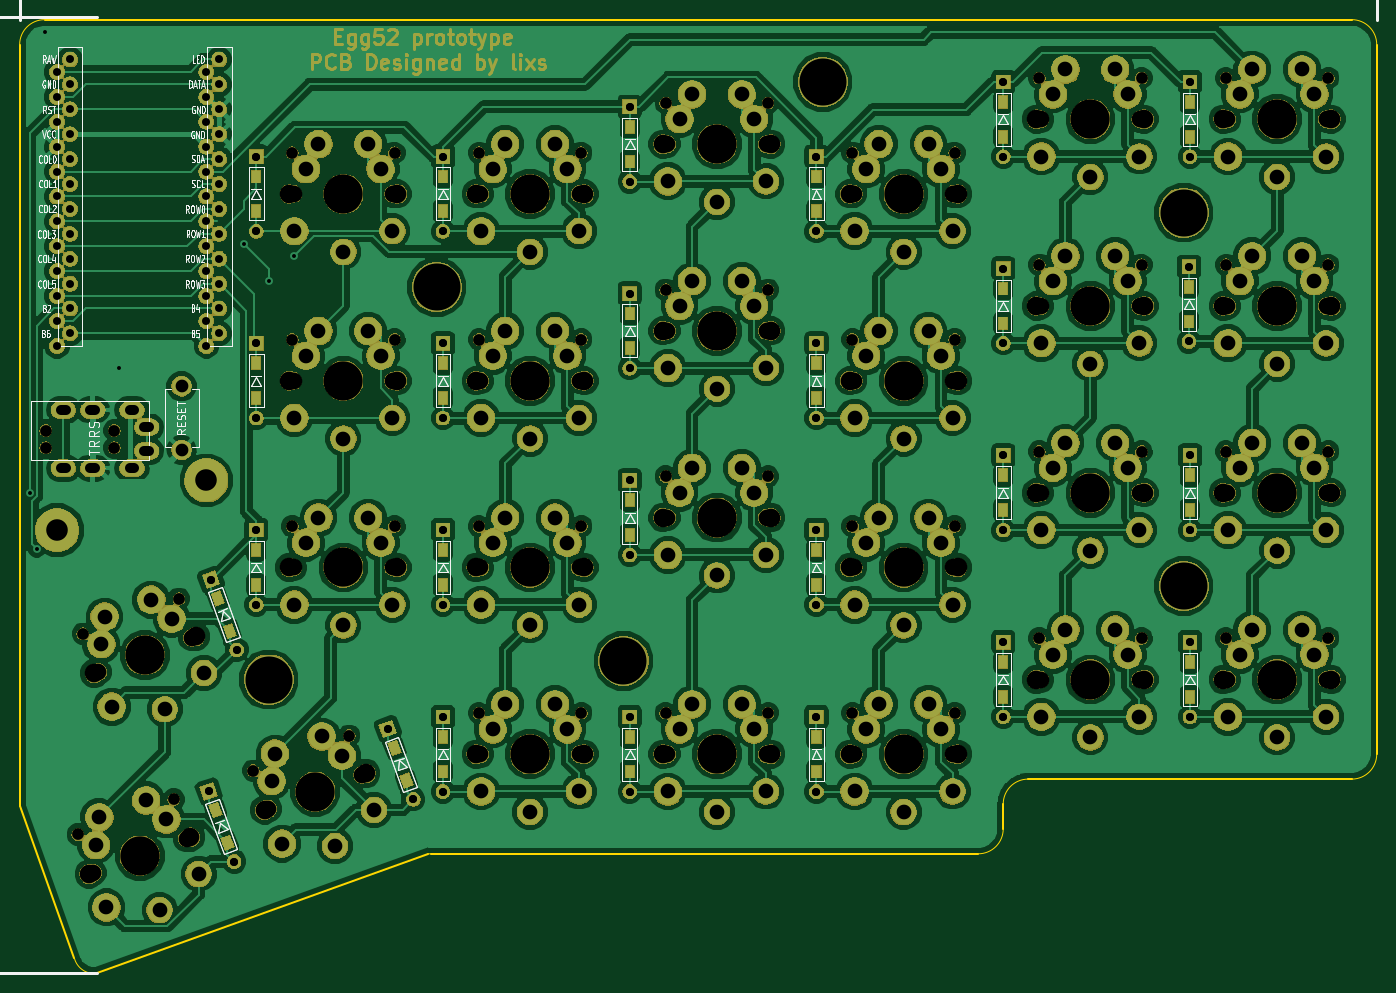
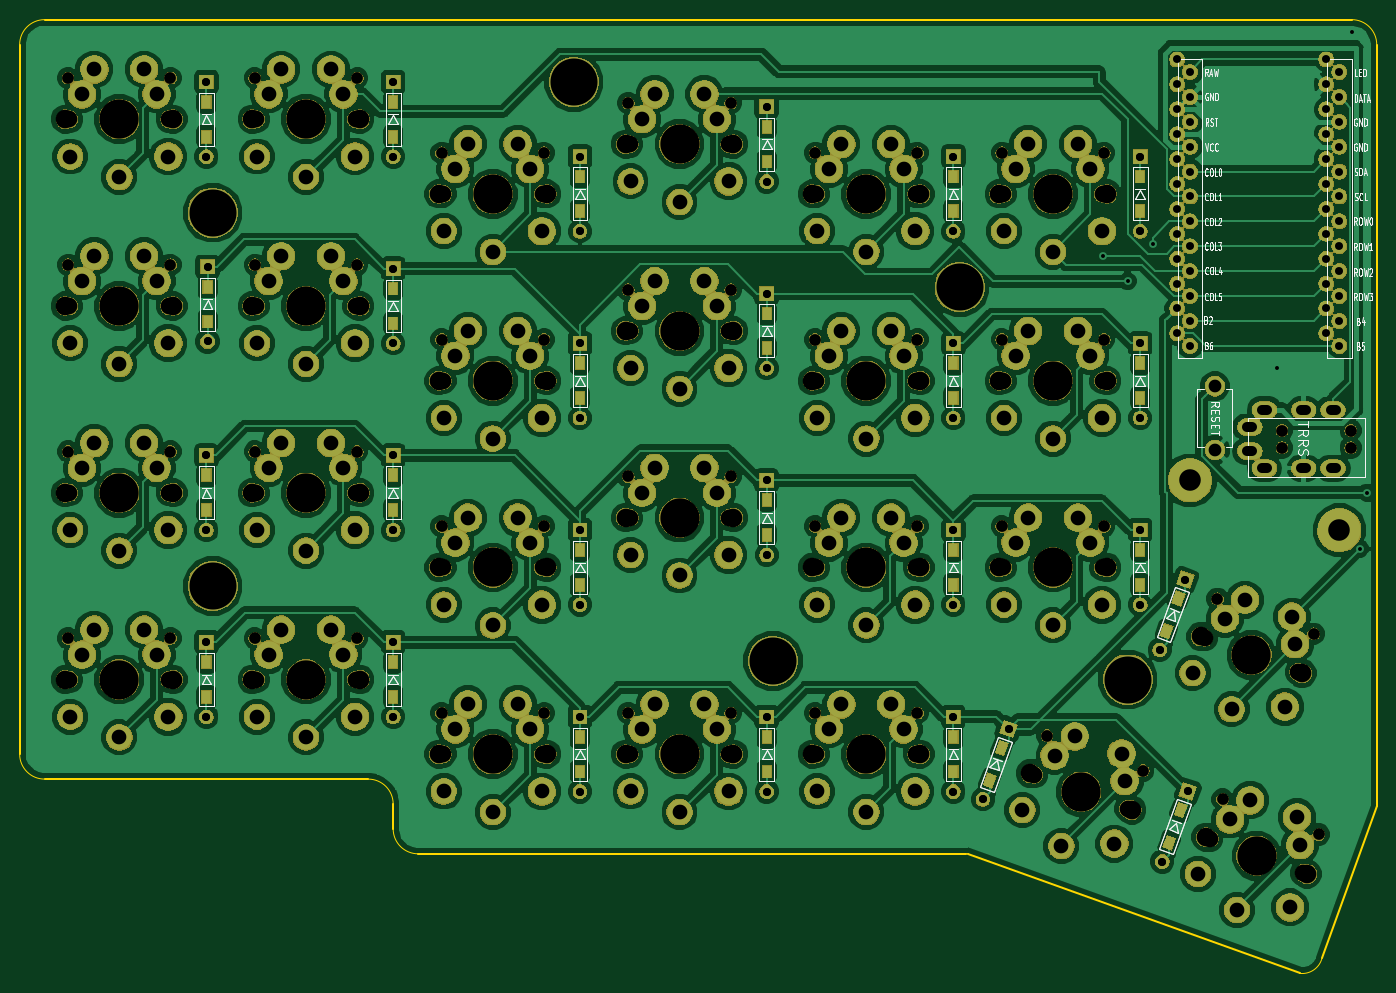
Circuit board: 9 layer files. Board 138.4 x 97.3 mm.
- bottom_copper: ergo50-B.Cu.gbr (374086 bytes)
- bottom_mask: ergo50-B.Mask.gbr (598308 bytes)
- bottom_silk: ergo50-B.SilkS.gbr (50634 bytes)
- outline: ergo50-Edge.Cuts.gbr (1508 bytes)
- top_copper: ergo50-F.Cu.gbr (394669 bytes)
- top_mask: ergo50-F.Mask.gbr (608264 bytes)
- top_silk: ergo50-F.SilkS.gbr (57772 bytes)
- drill: ergo50-NPTH.drl (3337 bytes)
- drill: ergo50-PTH.drl (6259 bytes)

=== bottom_copper: ergo50-B.Cu.gbr (374086 bytes, source omitted) ===
=== bottom_mask: ergo50-B.Mask.gbr (598308 bytes, source omitted) ===
=== bottom_silk: ergo50-B.SilkS.gbr (50634 bytes, source omitted) ===
=== outline: ergo50-Edge.Cuts.gbr ===
G04 #@! TF.GenerationSoftware,KiCad,Pcbnew,(5.0.2)-1*
G04 #@! TF.CreationDate,2019-03-26T19:18:30+09:00*
G04 #@! TF.ProjectId,ergo50,6572676f-3530-42e6-9b69-6361645f7063,rev?*
G04 #@! TF.SameCoordinates,Original*
G04 #@! TF.FileFunction,Profile,NP*
%FSLAX46Y46*%
G04 Gerber Fmt 4.6, Leading zero omitted, Abs format (unit mm)*
G04 Created by KiCad (PCBNEW (5.0.2)-1) date 2019/03/26 19:18:30*
%MOMM*%
%LPD*%
G01*
G04 APERTURE LIST*
%ADD10C,0.150000*%
%ADD11C,0.200000*%
G04 APERTURE END LIST*
D10*
X81280000Y-60960000D02*
G75*
G02X83820000Y-58420000I2540000J0D01*
G01*
X89154457Y-155705558D02*
G75*
G02X86868000Y-154178000I-266463J2076126D01*
G01*
X122935996Y-143509942D02*
G75*
G02X123190000Y-143510000I126630J-1646195D01*
G01*
X181610000Y-140970000D02*
G75*
G02X179070000Y-143510000I-2540000J0D01*
G01*
X181610000Y-138430000D02*
G75*
G02X184150000Y-135890000I2540000J0D01*
G01*
X219710000Y-133350000D02*
G75*
G02X217170000Y-135890000I-2540000J0D01*
G01*
X217170000Y-58420000D02*
G75*
G02X219710000Y-60960000I0J-2540000D01*
G01*
D11*
X81280000Y-138684000D02*
X86868000Y-154178000D01*
X81280000Y-60960000D02*
X81280000Y-138684000D01*
X217170000Y-58420000D02*
X83820000Y-58420000D01*
X219710000Y-133350000D02*
X219710000Y-60960000D01*
X184150000Y-135890000D02*
X217170000Y-135890000D01*
X181610000Y-140970000D02*
X181610000Y-138430000D01*
X123190000Y-143510000D02*
X179070000Y-143510000D01*
X89154000Y-155702000D02*
X122936000Y-143510000D01*
M02*

=== top_copper: ergo50-F.Cu.gbr (394669 bytes, source omitted) ===
=== top_mask: ergo50-F.Mask.gbr (608264 bytes, source omitted) ===
=== top_silk: ergo50-F.SilkS.gbr (57772 bytes, source omitted) ===
=== drill: ergo50-NPTH.drl ===
M48
;DRILL file {KiCad (5.0.2)-1} date 2019/03/26 18:35:30
;FORMAT={-:-/ absolute / metric / decimal}
FMAT,2
METRIC,TZ
T1C1.200
T2C1.700
T3C1.900
T4C4.000
T5C4.800
%
G90
G05
T1
X166.23Y-129.15
X176.67Y-129.15
X87.193Y-141.539
X97.004Y-137.968
X204.33Y-121.53
X214.77Y-121.53
X185.28Y-121.53
X195.72Y-121.53
X128.13Y-110.1
X138.57Y-110.1
X128.13Y-129.15
X138.57Y-129.15
X185.28Y-83.43
X195.72Y-83.43
X83.934Y-100.33
X83.934Y-102.08
X90.934Y-100.33
X90.934Y-102.08
X128.13Y-91.05
X138.57Y-91.05
X204.33Y-64.38
X214.77Y-64.38
X147.18Y-85.97
X157.62Y-85.97
X185.28Y-64.38
X195.72Y-64.38
X166.23Y-72.
X176.67Y-72.
X105.094Y-135.023
X114.905Y-131.453
X166.23Y-110.1
X176.67Y-110.1
X166.23Y-91.05
X176.67Y-91.05
X204.33Y-102.48
X214.77Y-102.48
X147.18Y-66.92
X157.62Y-66.92
X185.28Y-102.48
X195.72Y-102.48
X128.13Y-72.
X138.57Y-72.
X147.18Y-105.02
X157.62Y-105.02
X109.08Y-91.05
X119.52Y-91.05
X147.18Y-129.15
X157.62Y-129.15
X109.08Y-72.
X119.52Y-72.
X87.721Y-121.058
X97.531Y-117.488
X204.33Y-83.43
X214.77Y-83.43
X109.08Y-110.1
X119.52Y-110.1
T2
X109.22Y-76.2
X119.38Y-76.2
X89.289Y-124.957
X98.836Y-121.482
X204.47Y-87.63
X214.63Y-87.63
X109.22Y-114.3
X119.38Y-114.3
X166.37Y-133.35
X176.53Y-133.35
X88.761Y-145.438
X98.309Y-141.963
X204.47Y-125.73
X214.63Y-125.73
X185.42Y-125.73
X195.58Y-125.73
X128.27Y-114.3
X138.43Y-114.3
X128.27Y-133.35
X138.43Y-133.35
X185.42Y-87.63
X195.58Y-87.63
X128.27Y-95.25
X138.43Y-95.25
X204.47Y-68.58
X214.63Y-68.58
X147.32Y-90.17
X157.48Y-90.17
X185.42Y-68.58
X195.58Y-68.58
X166.37Y-76.2
X176.53Y-76.2
X106.662Y-138.922
X116.21Y-135.447
X166.37Y-114.3
X176.53Y-114.3
X166.37Y-95.25
X176.53Y-95.25
X204.47Y-106.68
X214.63Y-106.68
X147.32Y-71.12
X157.48Y-71.12
X185.42Y-106.68
X195.58Y-106.68
X128.27Y-76.2
X138.43Y-76.2
X147.32Y-109.22
X157.48Y-109.22
X109.22Y-95.25
X119.38Y-95.25
X147.32Y-133.35
X157.48Y-133.35
T3
X127.85Y-95.25
X138.85Y-95.25
X204.05Y-68.58
X215.05Y-68.58
X146.9Y-90.17
X157.9Y-90.17
X185.Y-68.58
X196.Y-68.58
X165.95Y-76.2
X176.95Y-76.2
X106.268Y-139.066
X116.604Y-135.303
X165.95Y-114.3
X176.95Y-114.3
X165.95Y-95.25
X176.95Y-95.25
X204.05Y-106.68
X215.05Y-106.68
X146.9Y-71.12
X157.9Y-71.12
X185.Y-106.68
X196.Y-106.68
X127.85Y-76.2
X138.85Y-76.2
X146.9Y-109.22
X157.9Y-109.22
X108.8Y-95.25
X119.8Y-95.25
X146.9Y-133.35
X157.9Y-133.35
X108.8Y-76.2
X119.8Y-76.2
X88.894Y-125.101
X99.231Y-121.338
X204.05Y-87.63
X215.05Y-87.63
X108.8Y-114.3
X119.8Y-114.3
X165.95Y-133.35
X176.95Y-133.35
X88.367Y-145.581
X98.703Y-141.819
X204.05Y-125.73
X215.05Y-125.73
X185.Y-125.73
X196.Y-125.73
X127.85Y-114.3
X138.85Y-114.3
X127.85Y-133.35
X138.85Y-133.35
X185.Y-87.63
X196.Y-87.63
T4
X133.35Y-133.35
X190.5Y-87.63
X133.35Y-95.25
X209.55Y-68.58
X152.4Y-90.17
X190.5Y-68.58
X171.45Y-76.2
X111.436Y-137.185
X171.45Y-114.3
X171.45Y-95.25
X209.55Y-106.68
X152.4Y-71.12
X190.5Y-106.68
X133.35Y-76.2
X152.4Y-109.22
X114.3Y-95.25
X152.4Y-133.35
X114.3Y-76.2
X94.063Y-123.22
X209.55Y-87.63
X114.3Y-114.3
X171.45Y-133.35
X93.535Y-143.7
X209.55Y-125.73
X190.5Y-125.73
X133.35Y-114.3
T5
X200.025Y-116.205
X123.825Y-85.725
X106.68Y-125.73
X200.025Y-78.105
X163.195Y-64.77
X142.875Y-123.825
T0
M30

=== drill: ergo50-PTH.drl (6259 bytes, source omitted) ===
